The GitHub repository j-ack999/brainTumourNN contains a labelled image folder "cleaned" with 3 categories: glioma, meningioma, pituitary tumor. Examples follow, each with its label.

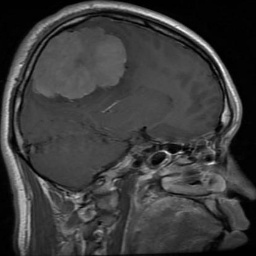
Label: meningioma

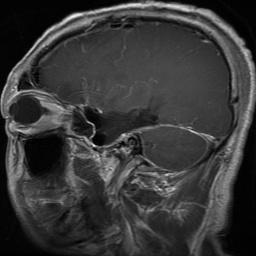
Label: glioma

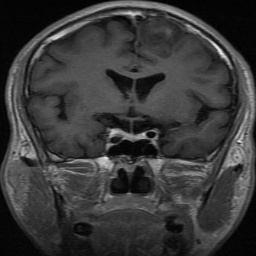
Label: glioma

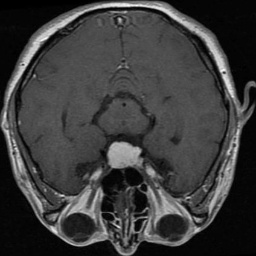
Label: meningioma

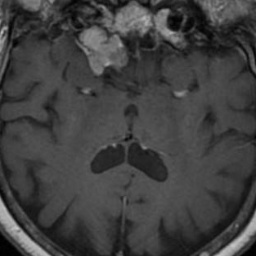
Label: meningioma

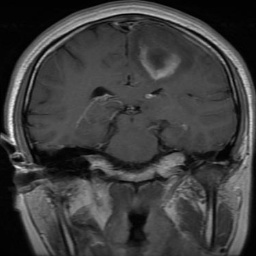
Label: glioma
